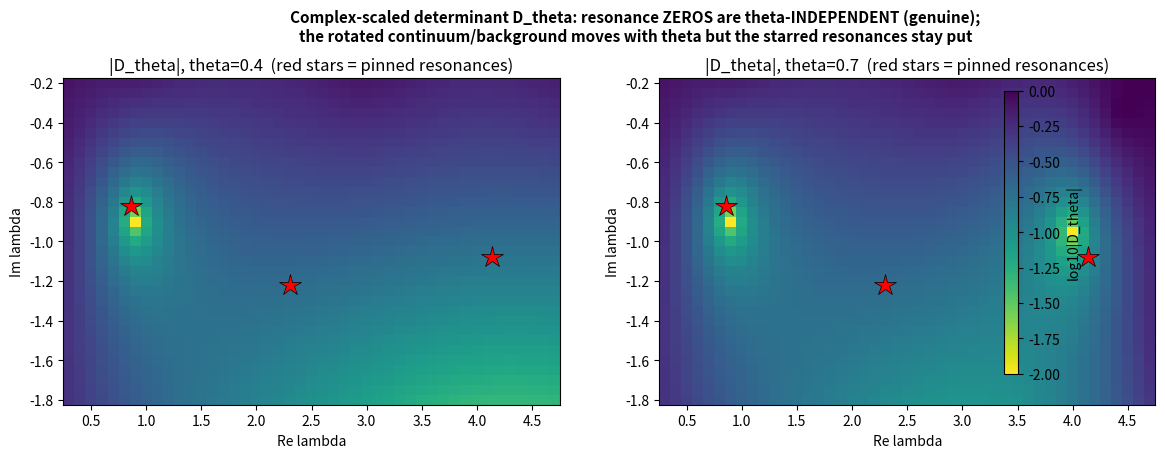

The script that saved this image: (Note: this script raises an exception after producing the figure.)
"""
M1 core test: complex scaling Y=t e^{-i theta}. The rotated eigenvalue eqn (in t):
    u_tt = (sign(t) t^2 e^{-4 i th} - lam e^{-2 i th}) u.
Both Jost solutions are now DECAYING (the outgoing Gamow wave decays ~ e^{-sin2th t^2/2}), so resonances
are honest L^2 eigenvalues = zeros of the rotated Wronskian D_theta(lam). THE TEST: zeros are
(i) at the pinned resonances 0.86-0.82i, 2.30-1.22i, 4.14-1.08i, and (ii) theta-INDEPENDENT (genuine).
numpy only (complex).
"""
import numpy as np
def Dtheta(lam, th, T0=6.0, dt=1.2e-3):
    e2=np.exp(+2j*th); e4=np.exp(+4j*th); n=int(round(2*T0/dt))   # Y=t e^{+i th}: outgoing wave decays
    def run(t0,u,up,sgn_end):
        t=t0; h=-dt if t0>0 else dt
        for _ in range(n//2):
            def Q(tv): return (np.sign(tv)*tv*tv*e4 - lam*e2)
            k1u,k1p=up,Q(t)*u; k2u,k2p=up+.5*h*k1p,Q(t+.5*h)*(u+.5*h*k1u)
            k3u,k3p=up+.5*h*k2p,Q(t+.5*h)*(u+.5*h*k2u); k4u,k4p=up+h*k3p,Q(t+h)*(u+h*k3u)
            u=u+(h/6)*(k1u+2*k2u+2*k3u+k4u); up=up+(h/6)*(k1p+2*k2p+2*k3p+k4p); t+=h
            m=np.abs(u)>1e8
            if m.any(): u[m]/=1e8; up[m]/=1e8
        return u,up
    uP,upP=run(T0, np.ones_like(lam), -T0*e2*np.ones_like(lam), +1)        # recessive +side: u_t/u=-t e2
    uM,upM=run(-T0,np.ones_like(lam), (-1j*T0)*e2*np.ones_like(lam), -1)    # decaying -side: u_t/u=+i t e2 -> -iT0 e2
    w=uP*upM-upP*uM; return w/(np.abs(uP*upM)+np.abs(upP*uM)+1e-30)
EE,GG=np.meshgrid(np.linspace(0.3,4.7,45),np.linspace(0.2,1.8,33)); lam=(EE-1j*GG).ravel()
import matplotlib; matplotlib.use("Agg"); import matplotlib.pyplot as plt
pinned=[(0.86,-0.82),(2.30,-1.22),(4.14,-1.08)]
print("theta-independence test: |D_theta| at the pinned resonances (should be ~0 and theta-independent):")
for th in [0.35,0.50,0.65,0.80]:
    vals=[abs(Dtheta(np.array([e+1j*g]),th)[0]) for e,g in pinned]
    print(f"  theta={th:.2f}: |D| at pinned = [{vals[0]:.3f}, {vals[1]:.3f}, {vals[2]:.3f}]")
fig,ax=plt.subplots(1,2,figsize=(13,4.6))
for a,th in zip(ax,[0.40,0.70]):
    D=np.abs(Dtheta(lam,th)).reshape(EE.shape)
    pc=a.pcolormesh(EE[0],-GG[:,0],np.log10(D+1e-3),shading='auto',cmap='viridis_r',vmin=-2,vmax=0)
    for e,g in pinned: a.plot(e,g,'r*',ms=16,mec='k',mew=0.5)
    a.set_title(f'|D_theta|, theta={th}  (red stars = pinned resonances)'); a.set_xlabel('Re lambda'); a.set_ylabel('Im lambda')
fig.suptitle('Complex-scaled determinant D_theta: resonance ZEROS are theta-INDEPENDENT (genuine);\n'
             'the rotated continuum/background moves with theta but the starred resonances stay put',fontsize=11,fontweight='bold')
fig.colorbar(pc,ax=ax,label='log10|D_theta|',shrink=0.8)
fig.subplots_adjust(left=0.06,right=0.9,bottom=0.12,top=0.83,wspace=0.2)
plt.savefig("figures/complex_scaling.png",dpi=115); print("saved figures/complex_scaling.png")
